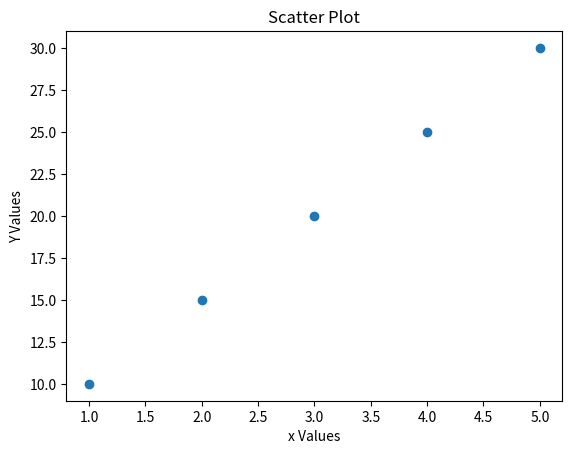
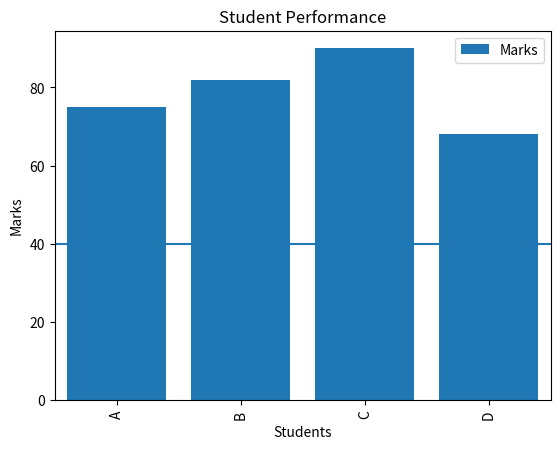

Generate these figures, in order, with matplotlib:
import matplotlib.pyplot as plt
import pandas as pd
'''
x = [1,2,3,4]
y = [10,20,25,30]

plt.plot(x,y)
plt.savefig("plot.png")
plt.show()
'''
'''
x = [1,2,3,4]
y = [10,20,25,30]
plt.plot(x,y)
plt.xlabel('X-axis')
plt.ylabel("Y-axis")
plt.title("Simple Line Plot")
plt.show()
'''
'''
x = [1,2,3,4]
y1 = [10,20,25,30]
y2 = [15,18,22,28]
plt.plot(x,y1,label='Line 1')
plt.plot(x,y2,label = 'Line 2')
plt.xlabel("X-axis")
plt.ylabel("values")
plt.title("Multiple Line Plot")
plt.legend()
plt.show()
'''
'''
names = ['A', 'B','C','D']
marks = [75, 82, 90, 68]
plt.bar(names,marks)
plt.xlabel("Students")
plt.ylabel("Marks")
plt.title("Student Marks")
plt.show()
'''
'''
marks = [75,82,90,68,85,78,92,88]
plt.hist(marks)
plt.xlabel("Marks")
plt.ylabel("Frequency")
plt.title("Marks Distribution")
plt.show()
'''
'''
labels = ['CSE','ECE','EEE','ME']
students = [40,30,20,10]
plt.pie(students, labels=labels,autopct='%1.1f%%')
plt.title("Department-wise Student Distribution")
plt.show()'''
'''
x = [1,2,3,4,5]
y = [10,15,20,25,30]
plt.scatter(x,y)
plt.xlabel("x Values")
plt.ylabel("Y Values")
plt.title("Scatter Plot")
plt.show()
'''

'''
data ={
    'Name':['A','B','C','D'],
    'Marks':[75,82,90,68]
}
df = pd.DataFrame(data)
df.plot(x='Name', y ='Marks',kind='bar')
plt.title("Marks using Pandas")
plt.show()'''

names = ['A', 'B', 'C', 'D'] 
marks = [75, 82, 90, 68] 
plt.bar(names, marks) 
plt.axhline(y=40) 
plt.xlabel('Students') 
plt.ylabel('Marks') 
plt.title('Student Performance') 
plt.show() 